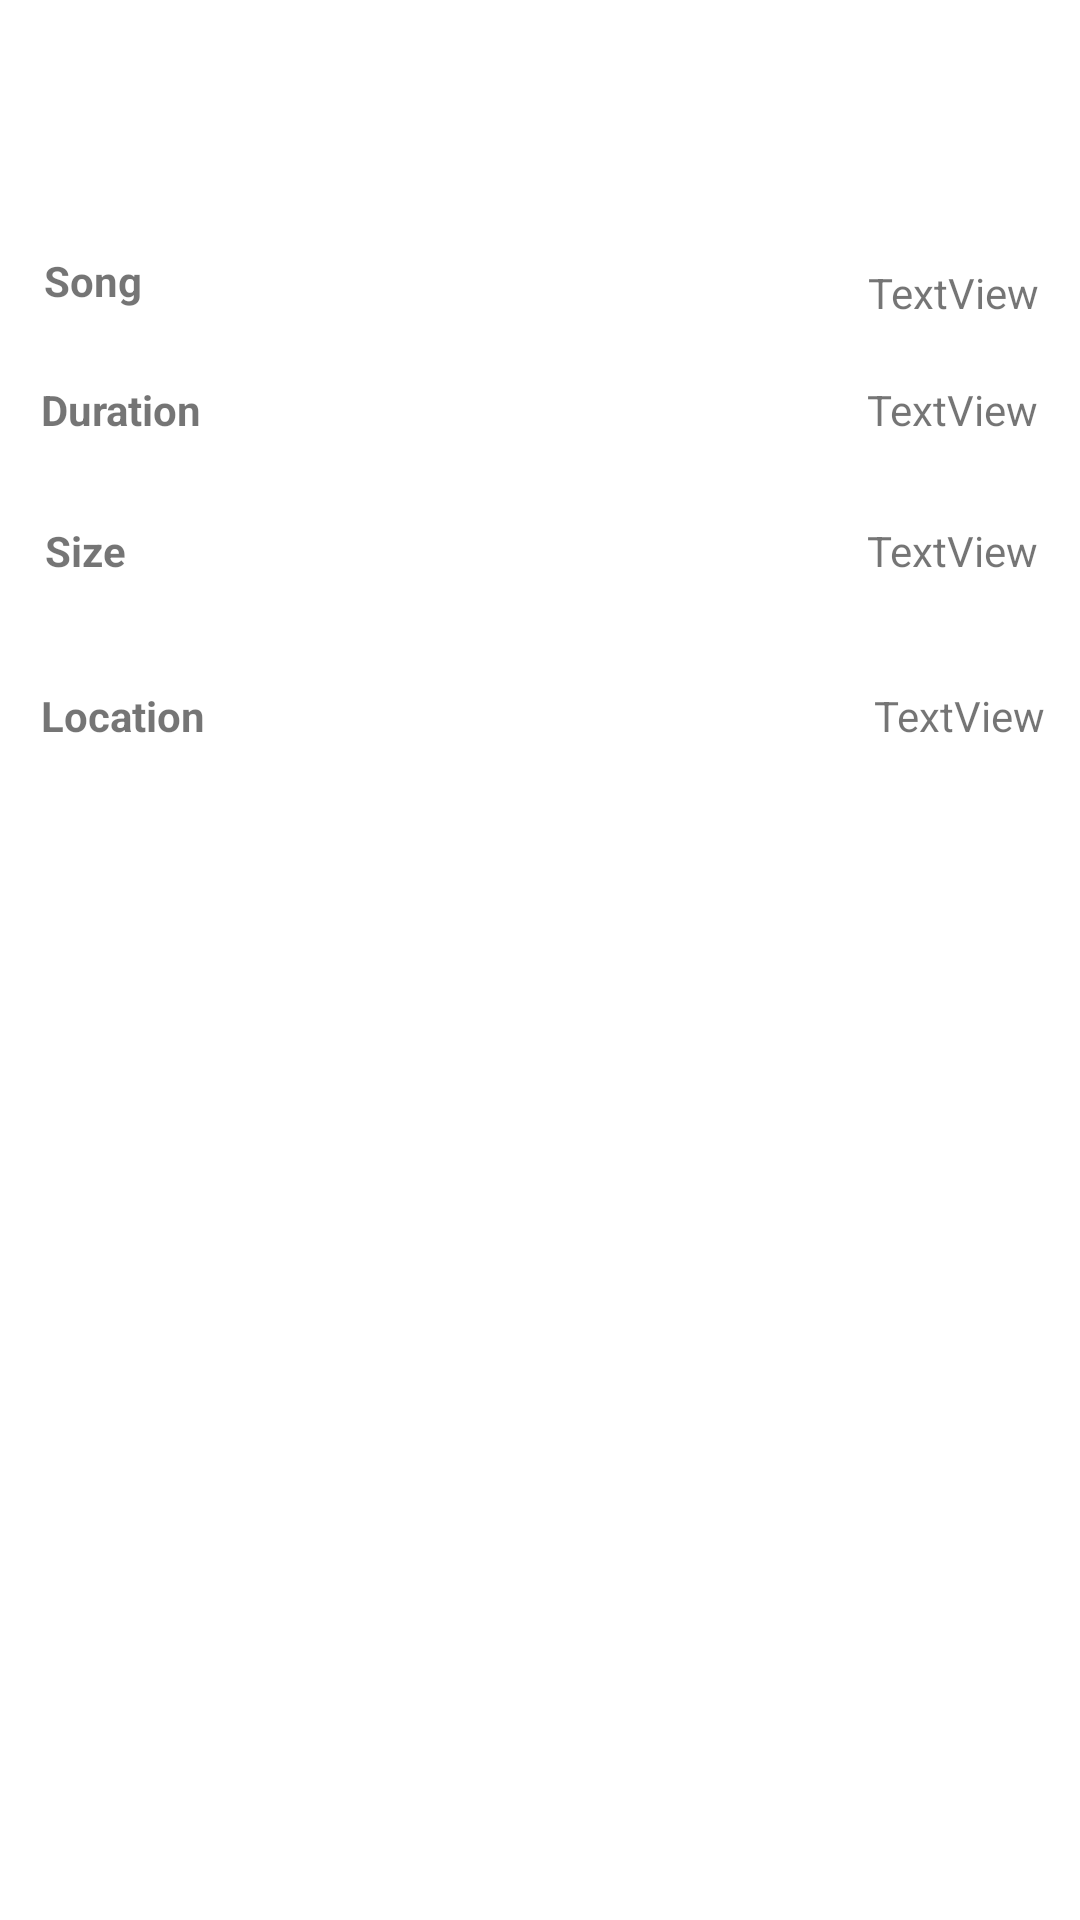

Android layout source for this screen:
<!-- AndroidManifest.xml: application theme Theme.MTunes -->
<!-- res/layout/activity_song_details.xml -->
<?xml version="1.0" encoding="utf-8"?>
<androidx.constraintlayout.widget.ConstraintLayout xmlns:android="http://schemas.android.com/apk/res/android"
    xmlns:app="http://schemas.android.com/apk/res-auto"
    xmlns:tools="http://schemas.android.com/tools"
    android:layout_width="match_parent"
    android:layout_height="match_parent">

    <TextView
        android:id="@+id/songTitle"
        android:layout_width="wrap_content"
        android:layout_height="wrap_content"
        android:layout_marginTop="84dp"
        android:text="Song"
        android:textSize="14sp"
        android:textStyle="bold"
        app:layout_constraintEnd_toEndOf="parent"
        app:layout_constraintHorizontal_bias="0.045"
        app:layout_constraintStart_toStartOf="parent"
        app:layout_constraintTop_toTopOf="parent" />

    <TextView
        android:id="@+id/Duration"
        android:layout_width="wrap_content"
        android:layout_height="wrap_content"
        android:layout_marginTop="24dp"
        android:text="Duration"
        android:textSize="14sp"
        android:textStyle="bold"
        app:layout_constraintEnd_toEndOf="parent"
        app:layout_constraintHorizontal_bias="0.045"
        app:layout_constraintStart_toStartOf="parent"
        app:layout_constraintTop_toBottomOf="@+id/songTitle" />

    <TextView
        android:id="@+id/size"
        android:layout_width="wrap_content"
        android:layout_height="wrap_content"
        android:layout_marginTop="28dp"
        android:text="Size"
        android:textSize="14sp"
        android:textStyle="bold"
        app:layout_constraintEnd_toEndOf="parent"
        app:layout_constraintHorizontal_bias="0.045"
        app:layout_constraintStart_toStartOf="parent"
        app:layout_constraintTop_toBottomOf="@+id/Duration" />

    <TextView
        android:id="@+id/location"
        android:layout_width="wrap_content"
        android:layout_height="wrap_content"
        android:layout_marginTop="36dp"
        android:text="Location"
        android:textSize="14sp"
        android:textStyle="bold"
        app:layout_constraintBottom_toBottomOf="parent"
        app:layout_constraintEnd_toEndOf="parent"
        app:layout_constraintHorizontal_bias="0.045"
        app:layout_constraintStart_toStartOf="parent"
        app:layout_constraintTop_toBottomOf="@+id/size"
        app:layout_constraintVertical_bias="0.0" />

    <TextView
        android:id="@+id/isong"
        android:layout_width="wrap_content"
        android:layout_height="wrap_content"
        android:layout_marginTop="88dp"
        android:gravity="right"
        android:text="TextView"
        android:textSize="14sp"
        app:layout_constraintEnd_toEndOf="parent"
        app:layout_constraintHorizontal_bias="0.954"
        app:layout_constraintStart_toStartOf="parent"
        app:layout_constraintTop_toTopOf="parent" />

    <TextView
        android:id="@+id/isize"
        android:layout_width="wrap_content"
        android:layout_height="wrap_content"
        android:layout_marginTop="28dp"
        android:text="TextView"
        android:textSize="14sp"
        app:layout_constraintEnd_toEndOf="parent"
        app:layout_constraintHorizontal_bias="0.954"
        app:layout_constraintStart_toStartOf="parent"
        app:layout_constraintTop_toBottomOf="@+id/iduration" />

    <TextView
        android:id="@+id/iduration"
        android:layout_width="wrap_content"
        android:layout_height="wrap_content"
        android:layout_marginTop="20dp"
        android:text="TextView"
        android:textSize="14sp"
        app:layout_constraintEnd_toEndOf="parent"
        app:layout_constraintHorizontal_bias="0.954"
        app:layout_constraintStart_toStartOf="parent"
        app:layout_constraintTop_toBottomOf="@+id/isong" />

    <TextView
        android:id="@+id/ilocation"
        android:layout_width="200dp"
        android:layout_height="100dp"
        android:layout_marginTop="36dp"
        android:gravity="right"
        android:text="TextView"
        android:textSize="14sp"
        app:layout_constraintEnd_toEndOf="parent"
        app:layout_constraintHorizontal_bias="0.924"
        app:layout_constraintStart_toStartOf="parent"
        app:layout_constraintTop_toBottomOf="@+id/isize" />
</androidx.constraintlayout.widget.ConstraintLayout>
<!-- resources referenced by this layout -->
<resources>
  <style name="Theme.MTunes" parent="Theme.MaterialComponents.DayNight.DarkActionBar">
          
          <item name="colorPrimary">@color/purple_500</item>
          <item name="colorPrimaryVariant">@color/purple_700</item>
          <item name="colorOnPrimary">@color/white</item>
          
          <item name="colorSecondary">@color/teal_200</item>
          <item name="colorSecondaryVariant">@color/teal_700</item>
          <item name="colorOnSecondary">@color/black</item>
          
          <item name="android:statusBarColor" tools:targetApi="l">?attr/colorPrimaryVariant</item>
          
      </style>
  <color name="purple_500">#770308</color>
  <color name="purple_700">#680207</color>
  <color name="white">#FFFFFFFF</color>
  <color name="teal_200">#FF03DAC5</color>
  <color name="teal_700">#FF018786</color>
  <color name="black">#FF000000</color>
</resources>
